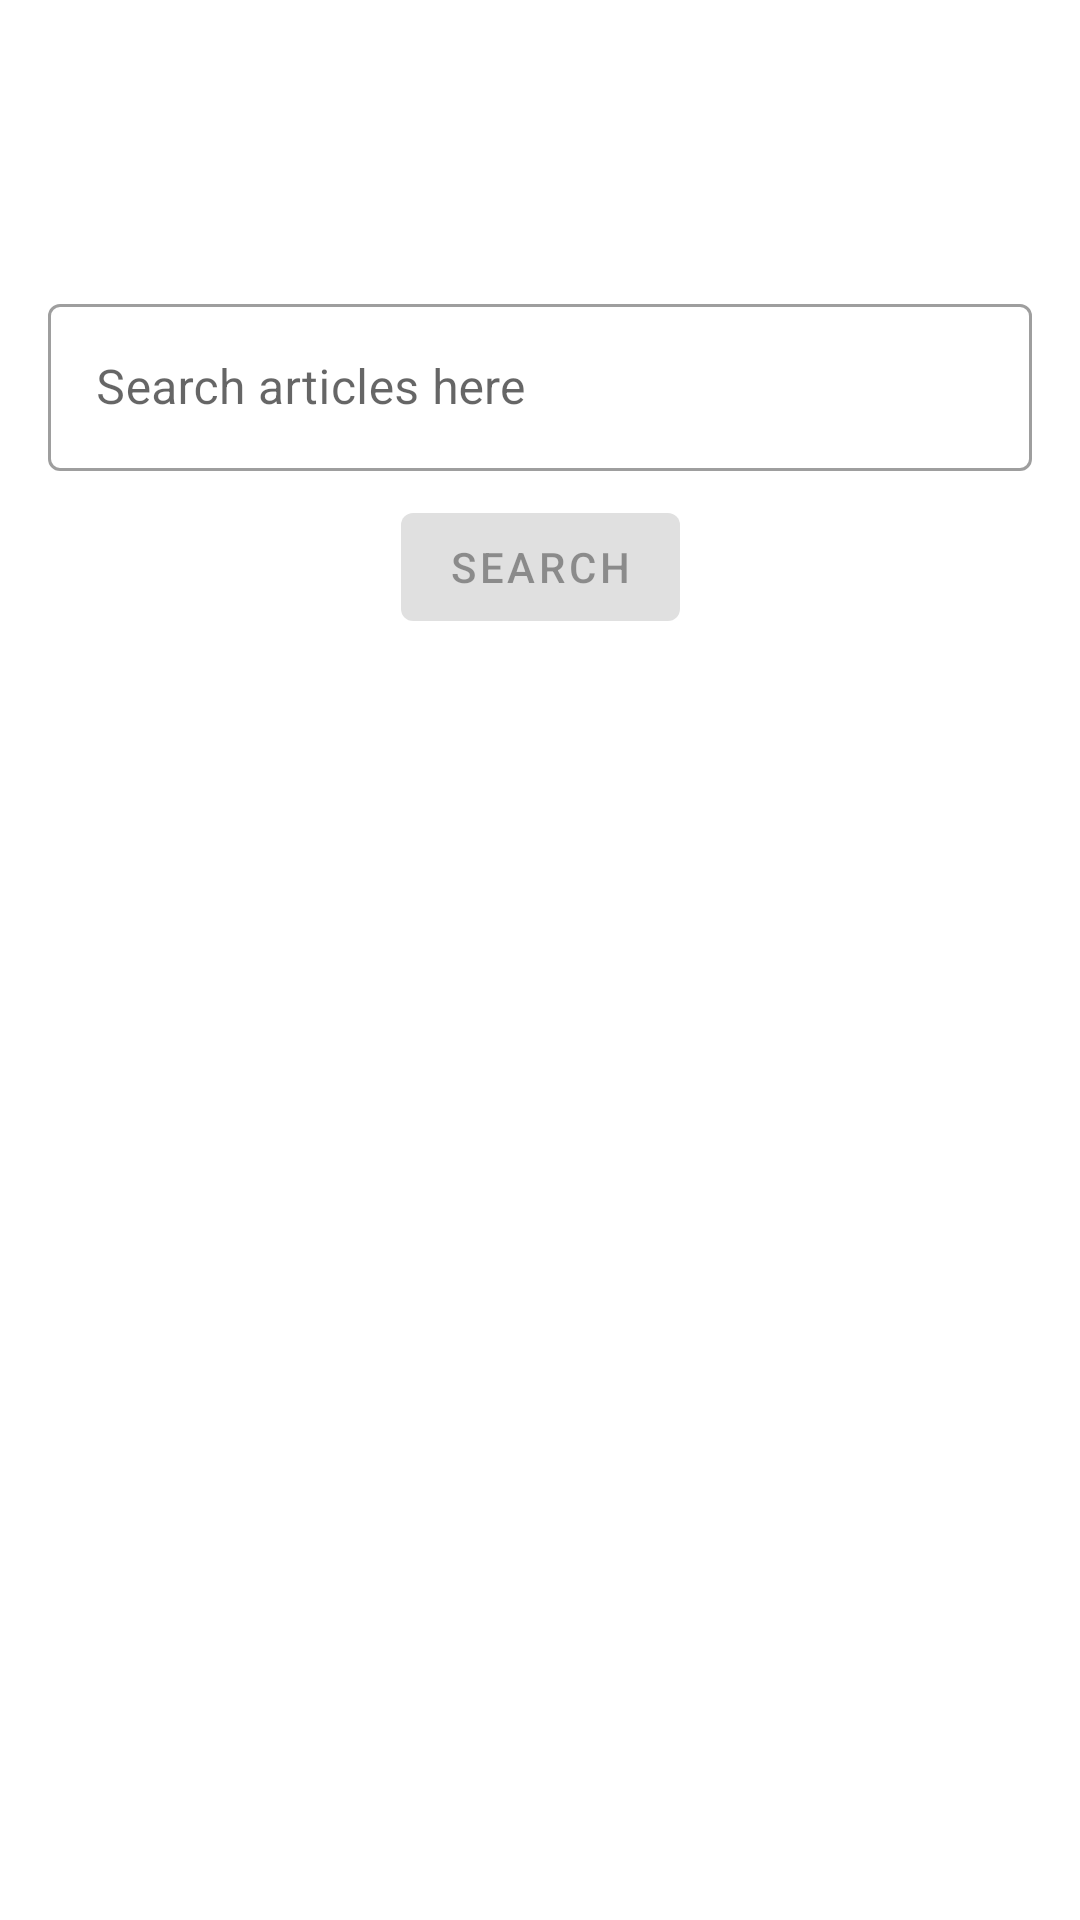

Here is an Android app screen rendered from its layout file. Give the layout XML and the strings, colors and styles it references.
<!-- AndroidManifest.xml: application theme Theme.SicpaNYT -->
<!-- res/layout/fragment_search.xml -->
<?xml version="1.0" encoding="utf-8"?>
<androidx.constraintlayout.widget.ConstraintLayout xmlns:android="http://schemas.android.com/apk/res/android"
    xmlns:app="http://schemas.android.com/apk/res-auto"
    xmlns:tools="http://schemas.android.com/tools"
    android:layout_width="match_parent"
    android:layout_height="match_parent"
    tools:context=".ui.search.SearchFragment">

    <com.google.android.material.textfield.TextInputLayout
        android:id="@+id/textField"
        style="@style/Widget.MaterialComponents.TextInputLayout.OutlinedBox"
        android:layout_width="match_parent"
        android:layout_height="wrap_content"
        android:layout_marginHorizontal="16dp"
        android:layout_marginTop="96dp"
        android:hint="@string/search_articles_here"
        app:layout_constraintTop_toTopOf="parent">

        <com.google.android.material.textfield.TextInputEditText
            android:id="@+id/searchInputField"
            android:layout_width="match_parent"
            android:layout_height="wrap_content"
            android:inputType="textAutoComplete" />

    </com.google.android.material.textfield.TextInputLayout>

    <com.google.android.material.button.MaterialButton
        android:id="@+id/searchButton"
        android:layout_width="wrap_content"
        android:layout_height="wrap_content"
        android:layout_marginTop="8dp"
        android:enabled="false"
        android:text="@string/search"
        app:layout_constraintEnd_toEndOf="parent"
        app:layout_constraintStart_toStartOf="parent"
        app:layout_constraintTop_toBottomOf="@id/textField" />

</androidx.constraintlayout.widget.ConstraintLayout>
<!-- resources referenced by this layout -->
<resources>
  <string name="search">Search</string>
  <string name="search_articles_here">Search articles here</string>
  <style name="Theme.SicpaNYT" parent="Theme.MaterialComponents.DayNight.NoActionBar">
          
          <item name="colorPrimary">@color/purple_500</item>
          <item name="colorPrimaryVariant">@color/purple_700</item>
          <item name="colorOnPrimary">@color/white</item>
          
          <item name="colorSecondary">@color/teal_200</item>
          <item name="colorSecondaryVariant">@color/teal_700</item>
          <item name="colorOnSecondary">@color/black</item>
          
          <item name="android:statusBarColor">?attr/colorPrimaryVariant</item>
          
      </style>
  <!-- not gathered from this repository: default colours our renderer supplied (Android Studio template values) -->
  <color name="purple_500">#FF6200EE</color>
  <color name="purple_700">#FF3700B3</color>
  <color name="teal_200">#FF03DAC5</color>
  <color name="teal_700">#FF018786</color>
  <color name="black">#FF000000</color>
  <color name="white">#FFFFFFFF</color>
</resources>
